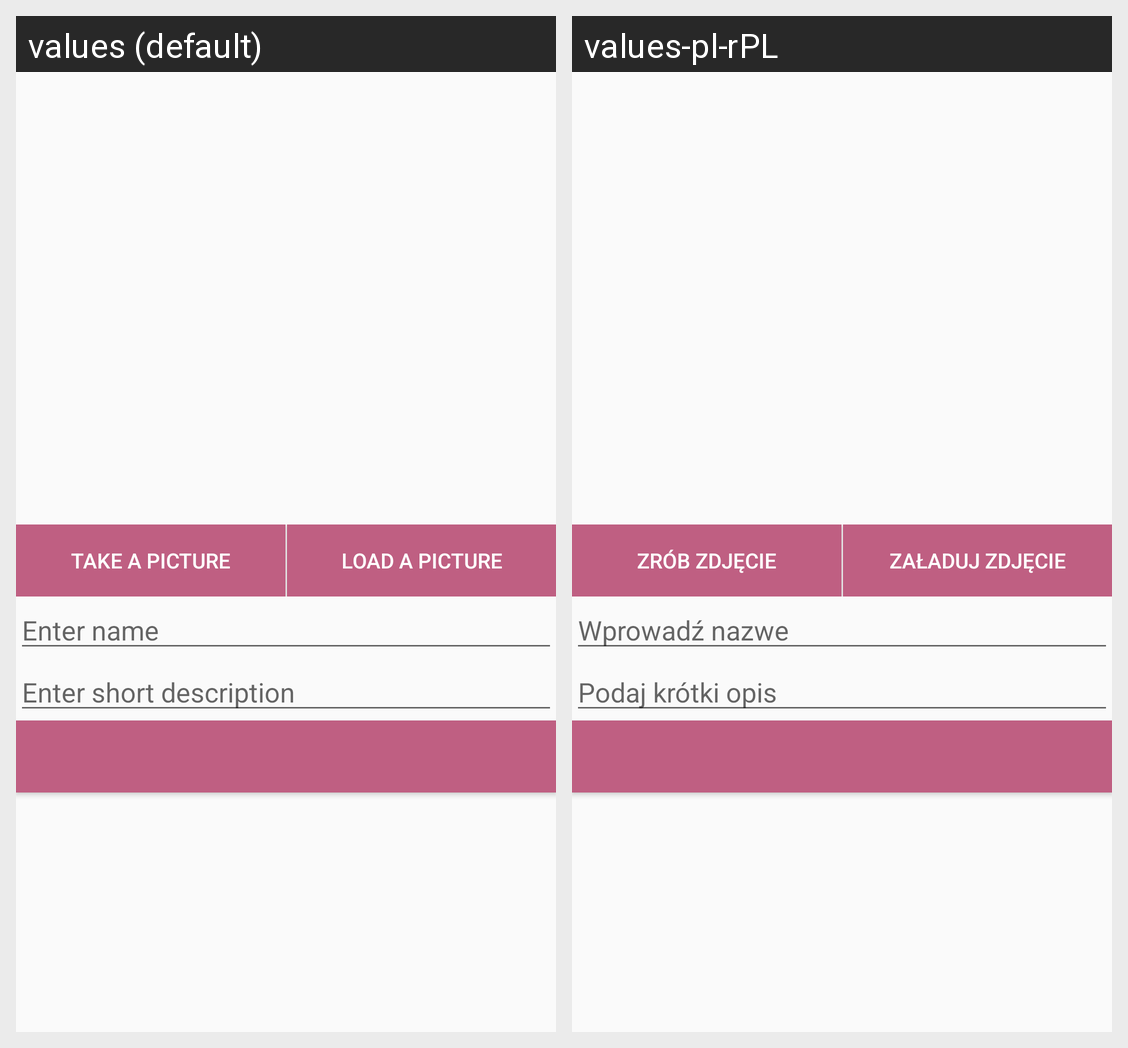

Here is an Android app screen in its default locale and in the app's own translations. Write out the translated-string differences for the strings that appear on this screen.
Android screen res/layout/create_category_actvity.xml rendered under 2 locales, left to right: values (default), values-pl-rPL. Device: Nexus 5 (rendered at 1080×1920; each locale shown at half size, 540×960, under a caption strip naming it); theme AppTheme.
Strings drawn on this screen, with the default value and each locale's value (text and hints the layout hard-codes, and strings that could not be matched under every locale, appear in the picture but are not listed):

take_picture_title
  values: Take a picture
  values-pl-rPL: Zrób zdjęcie

load_picture_title
  values: Load a picture
  values-pl-rPL: Załaduj zdjęcie

category_name_hint
  values: Enter name
  values-pl-rPL: Wprowadź nazwe

category_short_description_hint
  values: Enter short description
  values-pl-rPL: Podaj krótki opis
